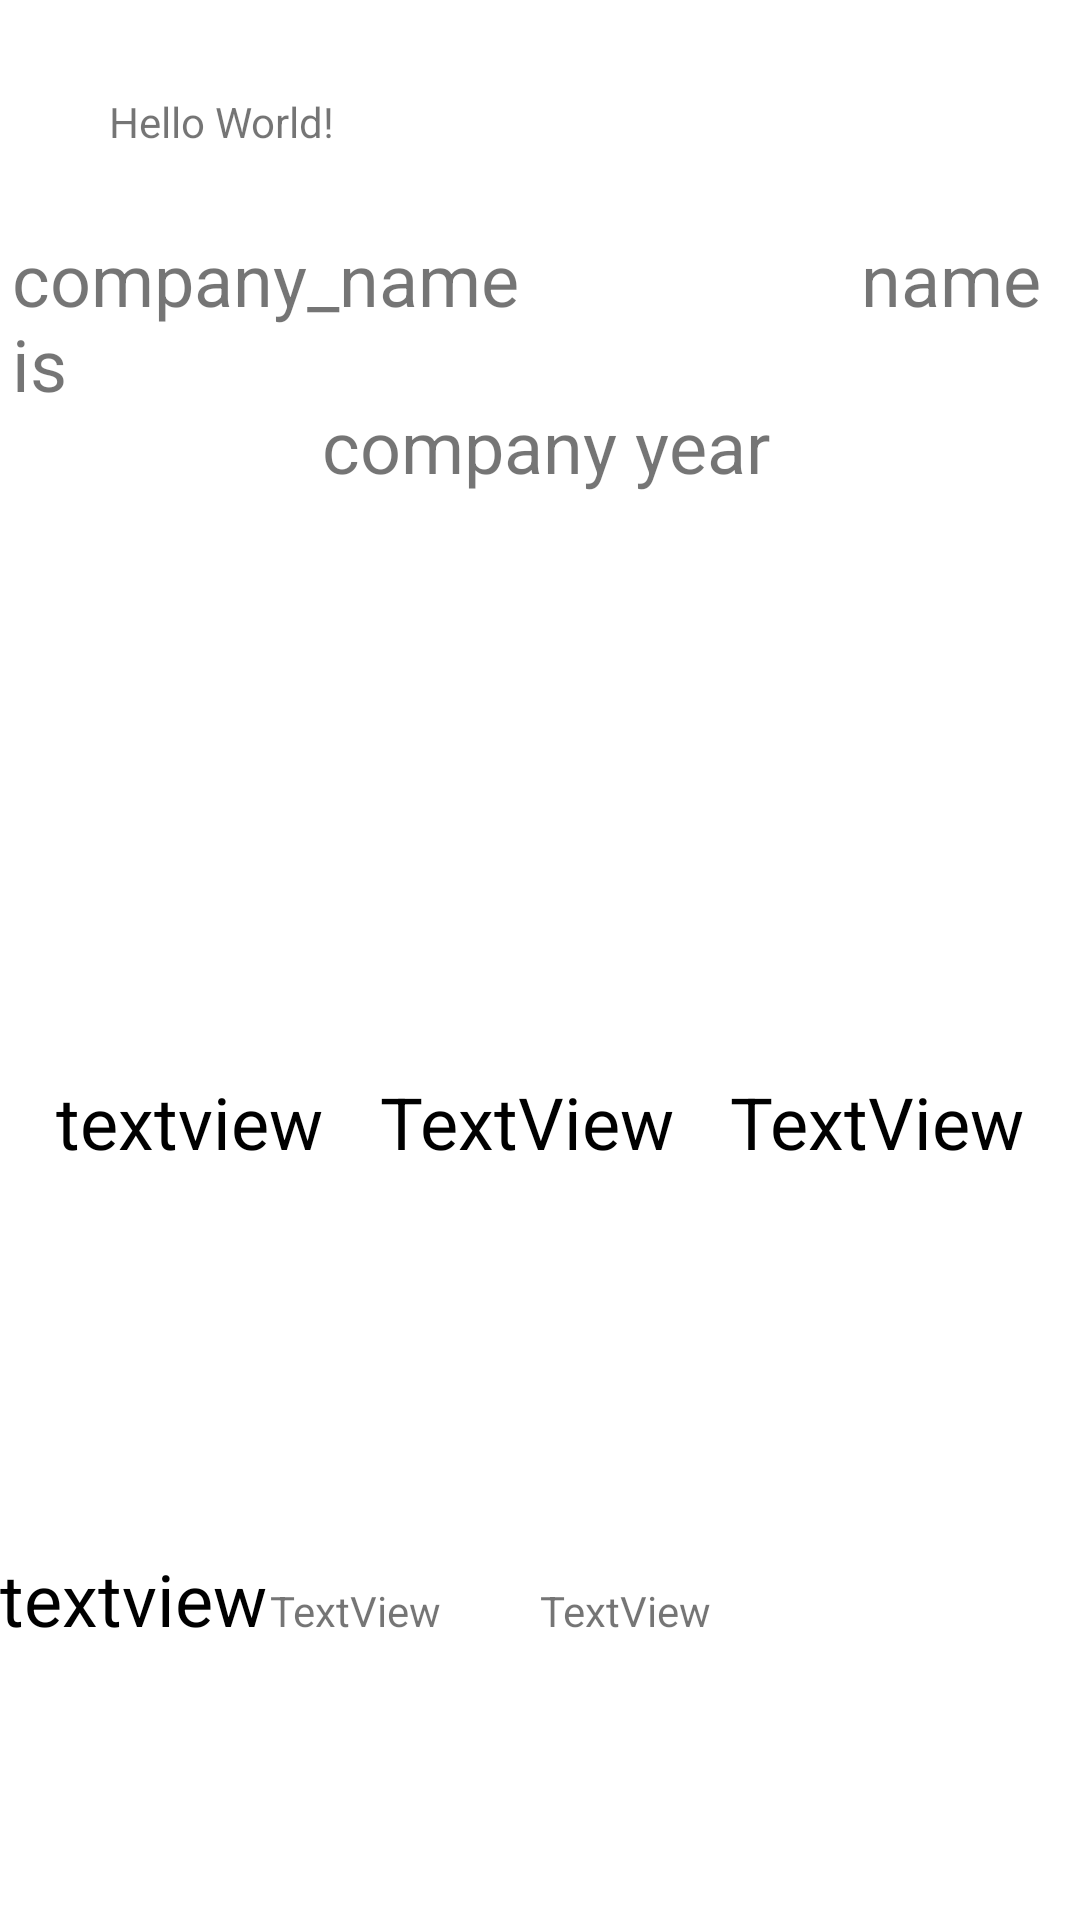

Reconstruct the res/layout file that produces this screen, plus the resources it refers to.
<!-- AndroidManifest.xml: application theme Theme.MyApplication -->
<!-- res/layout/activity_main.xml -->
<?xml version="1.0" encoding="utf-8"?>
<androidx.constraintlayout.widget.ConstraintLayout xmlns:android="http://schemas.android.com/apk/res/android"
    xmlns:app="http://schemas.android.com/apk/res-auto"
    xmlns:tools="http://schemas.android.com/tools"
    android:layout_width="match_parent"
    android:layout_height="match_parent"
    tools:context=".MainActivity">

    <EditText
        android:id="@+id/editTextCompanyName"
        android:layout_width="wrap_content"
        android:layout_height="wrap_content"
        android:ems="10"
        android:hint="company name"
        app:layout_constraintBottom_toBottomOf="parent"
        app:layout_constraintStart_toEndOf="@+id/barrierCompany"
        app:layout_constraintTop_toTopOf="parent"
        app:layout_constraintVertical_bias="0.122" />

    <EditText
        android:id="@+id/editTextCompanyYear"
        android:layout_width="wrap_content"
        android:layout_height="wrap_content"
        android:layout_marginStart="8dp"
        android:ems="10"
        android:hint="company year"
        app:layout_constraintBottom_toBottomOf="parent"
        app:layout_constraintStart_toEndOf="@+id/barrierCompany"
        app:layout_constraintTop_toTopOf="parent"
        app:layout_constraintVertical_bias="0.215" />

    <TextView
        android:id="@+id/textViewCompanyYear"
        android:layout_width="wrap_content"
        android:layout_height="wrap_content"
        android:inputType="date"
        android:text="company year"
        android:textSize="24sp"
        app:layout_constraintBaseline_toBaselineOf="@+id/editTextCompanyYear"
        app:layout_constraintEnd_toStartOf="@id/barrierCompany"
        app:layout_constraintStart_toStartOf="parent" />

    <TextView
        android:id="@+id/textViewMain"
        android:layout_width="wrap_content"
        android:layout_height="wrap_content"
        android:text="Hello World!"
        app:layout_constraintBottom_toBottomOf="parent"
        app:layout_constraintHorizontal_bias="0.128"
        app:layout_constraintLeft_toLeftOf="parent"
        app:layout_constraintRight_toRightOf="parent"
        app:layout_constraintTop_toTopOf="parent"
        app:layout_constraintVertical_bias="0.05" />

    <TextView
        android:id="@+id/textViewCompanyName"
        android:layout_width="wrap_content"
        android:layout_height="wrap_content"
        android:layout_marginStart="4dp"
        android:text="company_name                   name is "
        android:textSize="24sp"
        app:layout_constraintBaseline_toBaselineOf="@+id/editTextCompanyName"
        app:layout_constraintEnd_toStartOf="@id/barrierCompany"
        app:layout_constraintStart_toStartOf="parent" />

    <TextView
        android:id="@+id/textView2"
        android:layout_width="wrap_content"
        android:layout_height="wrap_content"
        android:layout_marginTop="66dp"
        android:text="textview"
        android:textSize="24sp"
        android:textColor="@color/black"
        app:layout_constraintBottom_toTopOf="@+id/textView6"
        app:layout_constraintEnd_toStartOf="@+id/textView4"
        app:layout_constraintHorizontal_bias="0.5"
        app:layout_constraintStart_toStartOf="parent"
        app:layout_constraintTop_toBottomOf="@+id/textViewCompanyYear" />

    <TextView
        android:id="@+id/textView5"
        android:layout_width="wrap_content"
        android:layout_height="wrap_content"
        android:text="TextView"
        android:textSize="24sp"
        android:textColor="@color/black"
        app:layout_constraintEnd_toEndOf="parent"
        app:layout_constraintHorizontal_bias="0.5"
        app:layout_constraintStart_toEndOf="@+id/textView4"
        app:layout_constraintTop_toTopOf="@+id/textView4" />

    <TextView
        android:id="@+id/textView4"
        android:layout_width="wrap_content"
        android:layout_height="wrap_content"
        android:text="TextView"
        android:textSize="24sp"
        android:textColor="@color/black"
        app:layout_constraintEnd_toStartOf="@+id/textView5"
        app:layout_constraintHorizontal_bias="0.5"
        app:layout_constraintStart_toEndOf="@+id/textView2"
        app:layout_constraintTop_toTopOf="@+id/textView2" />

    <TextView
        android:id="@+id/textView6"
        android:layout_width="0dp"
        android:layout_height="wrap_content"
        android:text="textview"
        android:textSize="24sp"
        android:textColor="@color/black"
        app:layout_constraintBaseline_toBaselineOf="@+id/textView7"
        app:layout_constraintBottom_toTopOf="@+id/textView9"
        app:layout_constraintEnd_toStartOf="@+id/textView7"
        app:layout_constraintHorizontal_bias="0.5"
        app:layout_constraintHorizontal_chainStyle="packed"
        app:layout_constraintHorizontal_weight="1"
        app:layout_constraintStart_toStartOf="parent" />

    <TextView
        android:id="@+id/textView7"
        android:layout_width="0dp"
        android:layout_height="wrap_content"
        android:layout_marginTop="44dp"

        android:text="TextView"
        app:layout_constraintBottom_toTopOf="@+id/textView10"
        app:layout_constraintEnd_toStartOf="@+id/textView8"
        app:layout_constraintHorizontal_bias="0.5"
        app:layout_constraintHorizontal_weight="1"
        app:layout_constraintStart_toEndOf="@+id/textView6"
        app:layout_constraintTop_toBottomOf="@+id/textView2" />

    <TextView
        android:id="@+id/textView8"
        android:layout_width="0dp"
        android:layout_height="wrap_content"
        android:text="TextView"
        app:layout_constraintBaseline_toBaselineOf="@+id/textView7"
        app:layout_constraintEnd_toEndOf="parent"
        app:layout_constraintHorizontal_bias="0.5"
        app:layout_constraintHorizontal_weight="2"
        app:layout_constraintStart_toEndOf="@+id/textView7" />

    <TextView
        android:id="@+id/textView9"
        android:layout_width="wrap_content"
        android:layout_height="wrap_content"
        android:layout_marginTop="12dp"
        android:text="TextView"
        app:layout_constraintBottom_toBottomOf="parent"
        app:layout_constraintEnd_toStartOf="@+id/textView10"
        app:layout_constraintTop_toTopOf="@+id/textView10" />

    <TextView
        android:id="@+id/textView10"
        android:layout_width="wrap_content"
        android:layout_height="wrap_content"
        android:text="TextView"
        app:layout_constraintBaseline_toBaselineOf="@+id/textView11"
        app:layout_constraintEnd_toStartOf="@+id/textView11" />

    <TextView
        android:id="@+id/textView11"
        android:layout_width="wrap_content"
        android:layout_height="wrap_content"
        android:layout_marginEnd="34dp"
        android:text="TextView"
        app:layout_constraintBottom_toBottomOf="parent"
        app:layout_constraintEnd_toEndOf="parent" />

    <androidx.constraintlayout.widget.Barrier
        android:id="@+id/barrierCompany"
        android:layout_width="wrap_content"
        android:layout_height="match_parent"
        app:barrierDirection="end"
        app:constraint_referenced_ids="textViewCompanyName,textViewCompanyYear" />

    <androidx.constraintlayout.widget.Group
        android:id="@+id/group"
        android:layout_width="wrap_content"
        android:layout_height="wrap_content"
        android:visibility="gone"
        app:constraint_referenced_ids="textView9,textView11,textView10" />


</androidx.constraintlayout.widget.ConstraintLayout>
<!-- resources referenced by this layout -->
<resources>
  <color name="black">#FF000000</color>
  <style name="Theme.MyApplication" parent="Theme.MaterialComponents.DayNight.NoActionBar">
          
          <item name="colorPrimary">@color/green_500</item>
          <item name="colorPrimaryVariant">@color/green_700</item>
          <item name="colorOnPrimary">@color/white</item>
          
          <item name="colorSecondary">@color/green_200</item>
          <item name="colorSecondaryVariant">@color/teal_700</item>
          <item name="colorOnSecondary">@color/white</item>
          
          <item name="android:statusBarColor" tools:targetApi="l">?attr/colorPrimaryVariant</item>
          
  
          <item name="bottomNavigationStyle">@style/Widget.App.BottomNavigationView</item>
      </style>
  <color name="green_500">#0f9d58</color>
  <color name="green_700">#006d2d</color>
  <color name="white">#FFFFFFFF</color>
  <color name="green_200">#55cd86</color>
  <color name="teal_700">#FF018786</color>
  <style name="Widget.App.BottomNavigationView" parent="Widget.MaterialComponents.BottomNavigationView.Colored">
          <item name="materialThemeOverlay">@style/ThemeOverlay.App.BottomNavigationView</item>
      </style>
  <style name="ThemeOverlay.App.BottomNavigationView" parent="">
          <item name="colorPrimary">@color/green_500</item>
          <item name="colorOnPrimary">@color/white</item>
      </style>
</resources>
